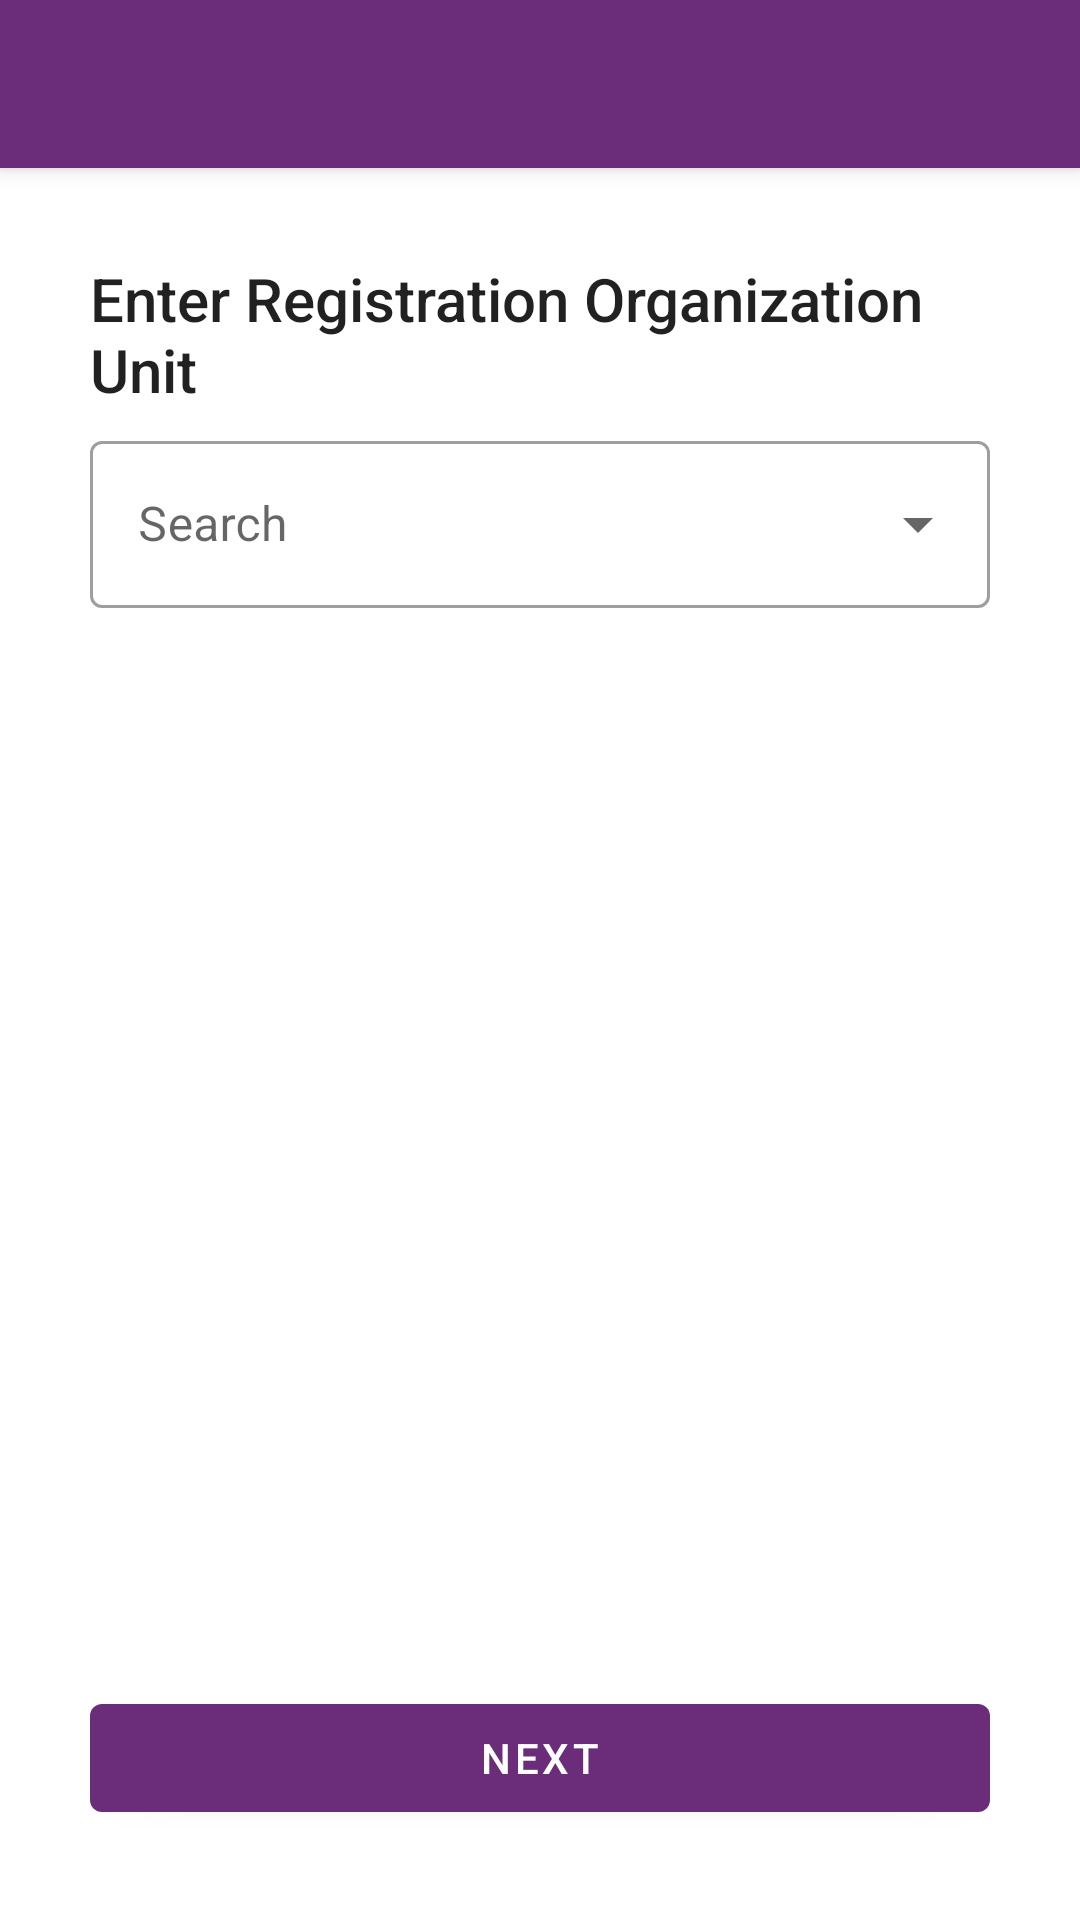

The Android layout XML behind this screen, and the referenced resources:
<!-- AndroidManifest.xml: application theme AppTheme -->
<!-- res/layout/activity_organization.xml -->
<?xml version="1.0" encoding="utf-8"?>
<androidx.coordinatorlayout.widget.CoordinatorLayout xmlns:android="http://schemas.android.com/apk/res/android"
    xmlns:app="http://schemas.android.com/apk/res-auto"
    xmlns:tools="http://schemas.android.com/tools"
    android:layout_width="match_parent"
    android:layout_height="match_parent"
    tools:context=".ui.main.custom.OrganizationActivity">

    <com.google.android.material.appbar.AppBarLayout
        android:layout_width="match_parent"
        android:layout_height="wrap_content"
        android:theme="@style/AppTheme.AppBarOverlay">

        <androidx.appcompat.widget.Toolbar
            android:id="@+id/toolBar"
            android:layout_width="match_parent"
            android:layout_height="?attr/actionBarSize"
            android:background="?attr/colorPrimary"
            app:popupTheme="@style/AppTheme.PopupOverlay" />

    </com.google.android.material.appbar.AppBarLayout>

    <include layout="@layout/content_organization" />
</androidx.coordinatorlayout.widget.CoordinatorLayout>
<!-- res/layout/content_organization.xml (included above) -->
<?xml version="1.0" encoding="utf-8"?>
<RelativeLayout xmlns:android="http://schemas.android.com/apk/res/android"
    xmlns:app="http://schemas.android.com/apk/res-auto"
    xmlns:tools="http://schemas.android.com/tools"
    android:layout_width="match_parent"
    android:layout_height="match_parent"
    android:padding="@dimen/_15dp"
    app:layout_behavior="@string/appbar_scrolling_view_behavior"
    tools:context=".ui.main.custom.OrganizationActivity"
    tools:showIn="@layout/activity_organization">

    <LinearLayout
        android:layout_width="match_parent"
        android:layout_height="match_parent"
        android:layout_alignParentTop="true"
        android:orientation="vertical"
        android:padding="@dimen/_15dp">

        <TextView
            style="@style/TextAppearance.AppCompat.Title"
            android:layout_width="match_parent"
            android:layout_height="wrap_content"
            android:text="@string/cancer_notification" />

        <com.google.android.material.textfield.TextInputLayout
            style="@style/Widget.MaterialComponents.TextInputLayout.OutlinedBox.ExposedDropdownMenu"
            android:layout_width="match_parent"
            android:layout_height="wrap_content"
            android:layout_marginTop="5dp"
            android:hint="@string/search"
            app:boxBackgroundMode="outline">

            <AutoCompleteTextView
                android:id="@+id/autoCompleteTextView"
                android:layout_width="match_parent"
                android:layout_height="wrap_content"
                android:inputType="textCapSentences" />

        </com.google.android.material.textfield.TextInputLayout>

        <androidx.recyclerview.widget.RecyclerView
            android:id="@+id/programsRecyclerView"
            android:layout_width="match_parent"
            android:layout_height="match_parent"
            android:clipToPadding="false"
            android:paddingTop="4dp"
            android:paddingBottom="4dp"
            tools:listitem="@layout/list_organization" />
    </LinearLayout>

    <com.google.android.material.button.MaterialButton
        android:id="@+id/btn_proceed"
        style="@style/Widget.MaterialComponents.Button"
        android:layout_width="match_parent"
        android:layout_height="wrap_content"
        android:layout_alignParentBottom="true"
        android:layout_centerHorizontal="true"
        android:layout_margin="@dimen/_15dp"
        android:gravity="center"
        android:text="@string/next_button" />
</RelativeLayout>
<!-- res/layout/list_organization.xml (included above) -->
<?xml version="1.0" encoding="utf-8"?>
<LinearLayout xmlns:android="http://schemas.android.com/apk/res/android"
    xmlns:app="http://schemas.android.com/apk/res-auto"
    xmlns:tools="http://schemas.android.com/tools"
    android:layout_width="match_parent"
    android:layout_height="wrap_content"
    android:background="?android:attr/selectableItemBackground"
    android:clickable="true"
    android:orientation="vertical">

    <LinearLayout
        android:layout_width="match_parent"
        android:layout_height="wrap_content"
        android:gravity="center_vertical"
        android:orientation="horizontal">

        <ImageView
            android:id="@+id/org_unit_icon"
            android:layout_width="wrap_content"
            android:layout_height="wrap_content"
            android:layout_marginEnd="5dp"
            app:srcCompat="@drawable/ic_add_circle"
            tools:ignore="ContentDescription" />

        <TextView
            android:id="@+id/org_unit_name"
            android:layout_width="0dp"
            android:layout_height="wrap_content"
            android:layout_weight="1"
            android:padding="5dp"
            android:textSize="12sp"
            tools:text="Sierra Leona" />

        <CheckBox
            android:id="@+id/checkbox"
            android:layout_width="wrap_content"
            android:layout_height="wrap_content"
            android:clickable="false"
            android:theme="@style/checkBox" />

    </LinearLayout>

    <androidx.recyclerview.widget.RecyclerView
        android:id="@+id/childRecyclerView"
        android:layout_width="match_parent"
        android:layout_height="wrap_content"
        android:visibility="gone" />
</LinearLayout>
<!-- resources referenced by this layout -->
<resources>
  <dimen name="_15dp">15dp</dimen>
  <!-- drawable ic_add_circle (drawable) -->
  <?xml version="1.0" encoding="utf-8"?>
  <vector xmlns:android="http://schemas.android.com/apk/res/android"
      android:width="24dp"
      android:height="24dp"
      android:viewportWidth="24.0"
      android:viewportHeight="24.0">
      <path
          android:fillColor="@color/gray"
          android:pathData="M12,2C6.48,2 2,6.48 2,12s4.48,10 10,10 10,-4.48 10,-10S17.52,2 12,2zM17,13h-4v4h-2v-4L7,13v-2h4L11,7h2v4h4v2z"/>
  </vector>
  <string name="cancer_notification">Enter Registration Organization Unit</string>
  <string name="next_button">Next</string>
  <string name="search">Search</string>
  <style name="AppTheme.AppBarOverlay" parent="ThemeOverlay.AppCompat.Dark.ActionBar" />
  <style name="AppTheme.PopupOverlay" parent="ThemeOverlay.AppCompat.Light" />
  <style name="checkBox" parent="Base.Theme.AppCompat">
          <item name="colorAccent">?colorPrimary</item>
          <item name="android:colorAccent">?colorPrimary</item>
          <item name="android:textColorSecondary">?colorPrimary</item> 
      </style>
  <style name="AppTheme" parent="Theme.MaterialComponents.Light.NoActionBar">
          
          <item name="colorPrimary">@color/colorPrimary</item>
          <item name="colorPrimaryDark">@color/colorPrimaryDark</item>
          <item name="colorAccent">@color/colorAccent</item>
      </style>
  <color name="gray">@android:color/darker_gray</color>
  <color name="colorPrimary">@color/purple_200</color>
  <color name="colorPrimaryDark">@color/purple_200</color>
  <color name="colorAccent">#43cacb</color>
  <color name="purple_200">#6B2D7A</color>
</resources>
